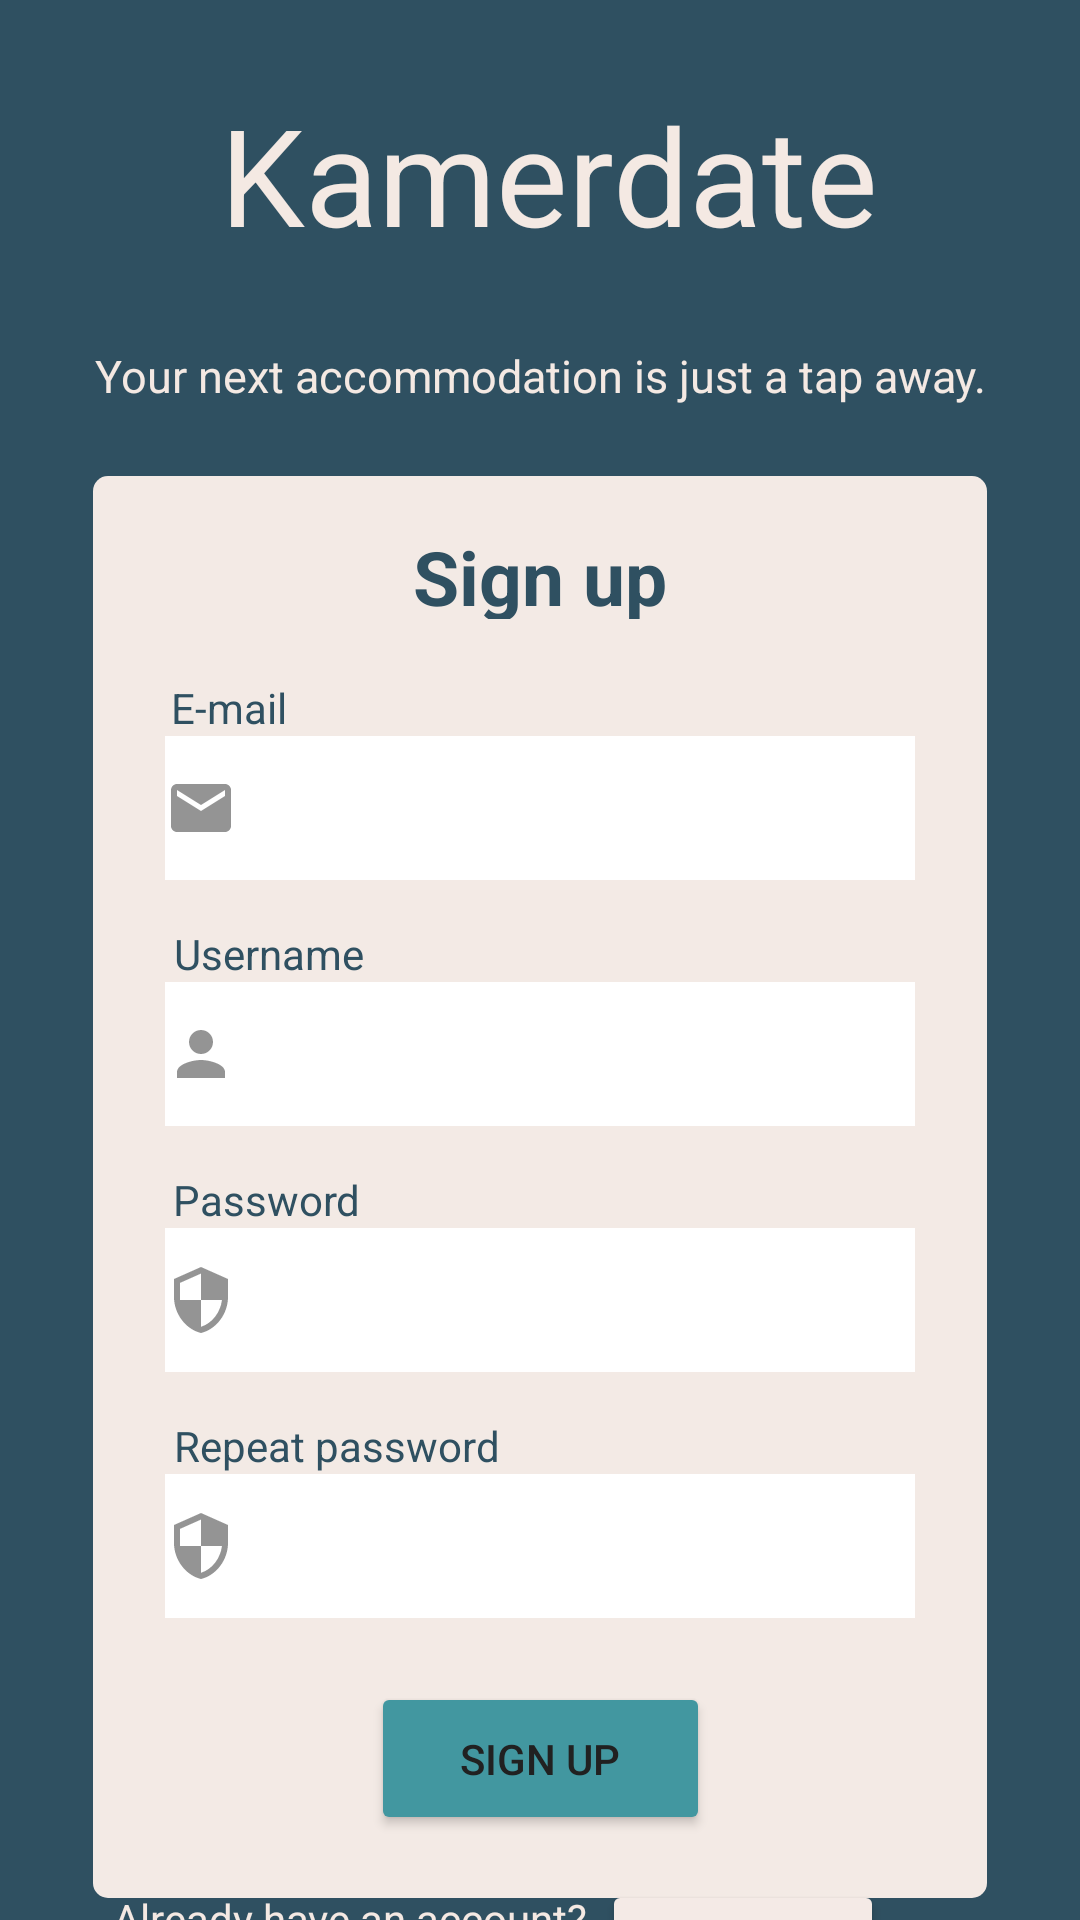

Layout XML and referenced resources for this Android screen:
<!-- AndroidManifest.xml: application theme Theme.Kamerdate -->
<!-- res/layout/activity_register_page.xml -->
<?xml version="1.0" encoding="utf-8"?>
<androidx.constraintlayout.widget.ConstraintLayout xmlns:android="http://schemas.android.com/apk/res/android"
    xmlns:app="http://schemas.android.com/apk/res-auto"
    xmlns:tools="http://schemas.android.com/tools"
    android:layout_width="match_parent"
    android:layout_height="match_parent"
    android:background="@color/dark_blue"
    tools:context=".RegisterPage">

    <TextView
        android:id="@+id/app_name"
        android:layout_width="259dp"
        android:layout_height="71dp"
        android:text="@string/app_name"
        android:textAlignment="center"
        android:textColor="@color/whitish"
        android:textSize="45sp"
        android:textStyle="normal"
        app:layout_constraintBottom_toBottomOf="parent"
        app:layout_constraintEnd_toEndOf="parent"
        app:layout_constraintHorizontal_bias="0.528"
        app:layout_constraintStart_toStartOf="parent"
        app:layout_constraintTop_toTopOf="parent"
        app:layout_constraintVertical_bias="0.049" />

    <TextView
        android:id="@+id/moto"
        android:layout_width="301dp"
        android:layout_height="42dp"
        android:layout_marginTop="16dp"
        android:text="@string/moto"
        android:textAlignment="center"
        android:textColor="@color/whitish"
        android:textSize="15sp"
        android:textStyle="normal"
        app:layout_constraintEnd_toEndOf="parent"
        app:layout_constraintHorizontal_bias="0.504"
        app:layout_constraintStart_toStartOf="parent"
        app:layout_constraintTop_toBottomOf="@+id/app_name" />

    <ImageView
        android:id="@+id/creamy_white_background"
        android:layout_width="298dp"
        android:layout_height="474dp"
        android:contentDescription="@string/background_for_sign_up"
        app:layout_constraintBottom_toBottomOf="parent"
        app:layout_constraintEnd_toEndOf="parent"
        app:layout_constraintStart_toStartOf="parent"
        app:layout_constraintTop_toBottomOf="@+id/moto"
        app:layout_constraintVertical_bias="0.175"
        app:srcCompat="@drawable/rectanglebg" />

    <TextView
        android:id="@+id/textView5"
        android:layout_width="120dp"
        android:layout_height="31dp"
        android:layout_marginTop="-10dp"
        android:layout_marginBottom="120dp"
        android:text="@string/sign_up"
        android:textAlignment="center"
        android:textColor="@color/dark_blue"
        android:textColorLink="@color/dark_blue"
        android:textSize="25sp"
        android:textStyle="bold"
        app:layout_constraintBottom_toBottomOf="@+id/creamy_white_background"
        app:layout_constraintEnd_toEndOf="@+id/creamy_white_background"
        app:layout_constraintStart_toStartOf="@+id/creamy_white_background"
        app:layout_constraintTop_toTopOf="@+id/creamy_white_background"
        app:layout_constraintVertical_bias="0.079" />

    <TextView
        android:id="@+id/email"
        android:layout_width="wrap_content"
        android:layout_height="wrap_content"
        android:layout_marginTop="20dp"
        android:text="@string/e_mail"
        android:textColor="@color/dark_blue"
        app:layout_constraintEnd_toEndOf="@+id/creamy_white_background"
        app:layout_constraintHorizontal_bias="0.1"
        app:layout_constraintStart_toStartOf="@+id/creamy_white_background"
        app:layout_constraintTop_toBottomOf="@+id/textView5"
        tools:ignore="SpeakableTextPresentCheck" />

    <EditText
        android:id="@+id/editEmailBox"
        android:layout_width="250dp"
        android:layout_height="48dp"
        android:background="@color/white"
        android:drawableStart="@drawable/ic_email"
        android:drawablePadding="3dp"
        android:ems="10"
        android:importantForAutofill="no"
        android:inputType="textEmailAddress"
        android:labelFor="@id/editEmailBox"
        app:layout_constraintEnd_toEndOf="@+id/creamy_white_background"
        app:layout_constraintStart_toStartOf="@+id/creamy_white_background"
        app:layout_constraintTop_toBottomOf="@+id/email"
        tools:ignore="SpeakableTextPresentCheck" />

    <TextView
        android:id="@+id/username"
        android:layout_width="wrap_content"
        android:layout_height="wrap_content"
        android:layout_marginTop="15dp"
        android:text="@string/username"
        android:textColor="@color/dark_blue"
        app:layout_constraintEnd_toEndOf="@+id/creamy_white_background"
        app:layout_constraintHorizontal_bias="0.115"
        app:layout_constraintStart_toStartOf="@+id/creamy_white_background"
        app:layout_constraintTop_toBottomOf="@+id/editEmailBox" />

    <EditText
        android:id="@+id/editUsernameBox"
        android:layout_width="250dp"
        android:layout_height="48dp"
        android:background="@color/white"
        android:drawableStart="@drawable/ic_person"
        android:drawablePadding="3dp"
        android:ems="10"
        android:importantForAutofill="no"
        android:inputType="textPersonName"
        android:labelFor="@id/editUsernameBox"
        app:layout_constraintEnd_toEndOf="@+id/creamy_white_background"
        app:layout_constraintStart_toStartOf="@+id/creamy_white_background"
        app:layout_constraintTop_toBottomOf="@+id/username"
        tools:ignore="SpeakableTextPresentCheck" />

    <TextView
        android:id="@+id/password"
        android:layout_width="wrap_content"
        android:layout_height="wrap_content"
        android:layout_marginTop="15dp"
        android:text="@string/password"
        android:textColor="@color/dark_blue"
        app:layout_constraintEnd_toEndOf="@+id/creamy_white_background"
        app:layout_constraintHorizontal_bias="0.114"
        app:layout_constraintStart_toStartOf="@+id/creamy_white_background"
        app:layout_constraintTop_toBottomOf="@+id/editUsernameBox" />

    <EditText
        android:id="@+id/editPasswordBox"
        android:layout_width="250dp"
        android:layout_height="48dp"
        android:background="@color/white"
        android:drawableStart="@drawable/ic_security"
        android:drawablePadding="3dp"
        android:ems="10"
        android:importantForAutofill="no"
        android:inputType="textPassword"
        android:labelFor="@id/editPasswordBox"
        app:layout_constraintEnd_toEndOf="@+id/creamy_white_background"
        app:layout_constraintStart_toStartOf="@+id/creamy_white_background"
        app:layout_constraintTop_toBottomOf="@+id/password"
        tools:ignore="SpeakableTextPresentCheck" />

    <TextView
        android:id="@+id/repeatPassword"
        android:layout_width="wrap_content"
        android:layout_height="wrap_content"
        android:layout_marginTop="15dp"
        android:text="@string/repeat_password"
        android:textColor="@color/dark_blue"
        app:layout_constraintEnd_toEndOf="@+id/creamy_white_background"
        app:layout_constraintHorizontal_bias="0.142"
        app:layout_constraintStart_toStartOf="@+id/creamy_white_background"
        app:layout_constraintTop_toBottomOf="@+id/editPasswordBox" />

    <EditText
        android:id="@+id/editRepeatPasswordBox"
        android:layout_width="250dp"
        android:layout_height="48dp"
        android:background="@color/white"
        android:drawableStart="@drawable/ic_security"
        android:drawablePadding="3dp"
        android:ems="10"
        android:importantForAutofill="no"
        android:inputType="textPassword"
        android:labelFor="@id/editRepeatPasswordBox"
        app:layout_constraintEnd_toEndOf="@+id/creamy_white_background"
        app:layout_constraintStart_toStartOf="@+id/creamy_white_background"
        app:layout_constraintTop_toBottomOf="@+id/repeatPassword"
        tools:ignore="SpeakableTextPresentCheck" />

    <TextView
        android:id="@+id/haveAcountText"
        android:layout_width="wrap_content"
        android:layout_height="wrap_content"
        android:text="@string/already_have_an_account"
        android:textColor="@color/whitish"
        app:layout_constraintBottom_toBottomOf="parent"
        app:layout_constraintEnd_toStartOf="@+id/signupBtn"
        app:layout_constraintHorizontal_bias="0.969"
        app:layout_constraintStart_toStartOf="parent"
        app:layout_constraintTop_toBottomOf="@+id/creamy_white_background"
        app:layout_constraintVertical_bias="0.235" />

    <Button
        android:id="@+id/loginBtn"
        android:layout_width="113dp"
        android:layout_height="51dp"
        android:text="@string/sign_up"
        android:textColor="#212121"
        app:backgroundTint="@color/teal"
        app:layout_constraintBottom_toBottomOf="@+id/creamy_white_background"
        app:layout_constraintEnd_toEndOf="@+id/creamy_white_background"
        app:layout_constraintStart_toStartOf="@+id/creamy_white_background"
        app:layout_constraintTop_toBottomOf="@+id/editRepeatPasswordBox"
        tools:ignore="DuplicateSpeakableTextCheck" />

    <Button
        android:id="@+id/signupBtn"
        android:layout_width="94dp"
        android:layout_height="48dp"
        android:text="@string/log_in"
        android:textColor="@color/light_pink"
        app:backgroundTint="@color/creamy_white"
        app:layout_constraintBottom_toBottomOf="parent"
        app:layout_constraintEnd_toEndOf="parent"
        app:layout_constraintHorizontal_bias="0.754"
        app:layout_constraintStart_toStartOf="parent"
        app:layout_constraintTop_toBottomOf="@+id/creamy_white_background"
        app:layout_constraintVertical_bias="0.151" />

</androidx.constraintlayout.widget.ConstraintLayout>
<!-- resources referenced by this layout -->
<resources>
  <color name="creamy_white">#f4eae6</color>
  <color name="dark_blue">#2F5061</color>
  <color name="light_pink">#e57f84</color>
  <color name="teal">#4297a0</color>
  <color name="white">#FFFFFFFF</color>
  <color name="whitish">#F4E9E3</color>
  <!-- drawable ic_email (drawable) -->
  <vector android:alpha="0.7"
      android:height="24dp"
      android:tint="?attr/colorControlNormal"
      android:viewportHeight="24"
      android:viewportWidth="24"
      android:width="24dp"
      xmlns:android="http://schemas.android.com/apk/res/android">
      <path
          android:fillColor="@android:color/white"
          android:pathData="M20,4L4,4c-1.1,0 -1.99,0.9 -1.99,2L2,18c0,1.1 0.9,2 2,2h16c1.1,0 2,-0.9 2,-2L22,6c0,-1.1 -0.9,-2 -2,-2zM20,8l-8,5 -8,-5L4,6l8,5 8,-5v2z" />
  </vector>
  <!-- drawable ic_person (drawable) -->
  <vector android:alpha="0.7"
      android:height="24dp"
      android:tint="?attr/colorControlNormal"
      android:viewportHeight="24"
      android:viewportWidth="24"
      android:width="24dp"
      xmlns:android="http://schemas.android.com/apk/res/android">
      <path
          android:fillColor="@android:color/white"
          android:pathData="M12,12c2.21,0 4,-1.79 4,-4s-1.79,-4 -4,-4 -4,1.79 -4,4 1.79,4 4,4zM12,14c-2.67,0 -8,1.34 -8,4v2h16v-2c0,-2.66 -5.33,-4 -8,-4z" />
  </vector>
  <!-- drawable ic_security (drawable) -->
  <vector android:alpha="0.7"
      android:height="24dp"
      android:tint="?attr/colorControlNormal"
      android:viewportHeight="24"
      android:viewportWidth="24"
      android:width="24dp"
      xmlns:android="http://schemas.android.com/apk/res/android">
      <path
          android:fillColor="@android:color/white"
          android:pathData="M12,1L3,5v6c0,5.55 3.84,10.74 9,12 5.16,-1.26 9,-6.45 9,-12L21,5l-9,-4zM12,11.99h7c-0.53,4.12 -3.28,7.79 -7,8.94L12,12L5,12L5,6.3l7,-3.11v8.8z" />
  </vector>
  <!-- drawable rectanglebg (drawable) -->
  <?xml version="1.0" encoding="UTF-8"?>
  <shape xmlns:android="http://schemas.android.com/apk/res/android"
      android:id="@+id/listview_background_shape">
      <padding
          android:left="2dp"
          android:top="2dp"
          android:right="2dp"
          android:bottom="2dp" />
      <corners android:radius="5dp" />
      <solid android:color="#F3EAE5" />
  </shape>
  <string name="already_have_an_account">Already have an account? </string>
  <string name="app_name">Kamerdate</string>
  <string name="background_for_sign_up">background for sign up</string>
  <string name="e_mail">E-mail</string>
  <string name="log_in">Log in</string>
  <string name="moto">Your next accommodation is just a tap away.</string>
  <string name="password">Password</string>
  <string name="repeat_password">Repeat password</string>
  <string name="sign_up">Sign up</string>
  <string name="username">Username</string>
  <style name="Theme.Kamerdate" parent="Theme.MaterialComponents.DayNight.NoActionBar">
          
          <item name="colorOnPrimary">@color/white</item>
          
          <item name="colorOnSecondary">@color/black</item>
          
          <item name="android:statusBarColor" tools:targetApi="l">@color/dark_blue</item>
          
      </style>
  <color name="black">#FF000000</color>
</resources>
